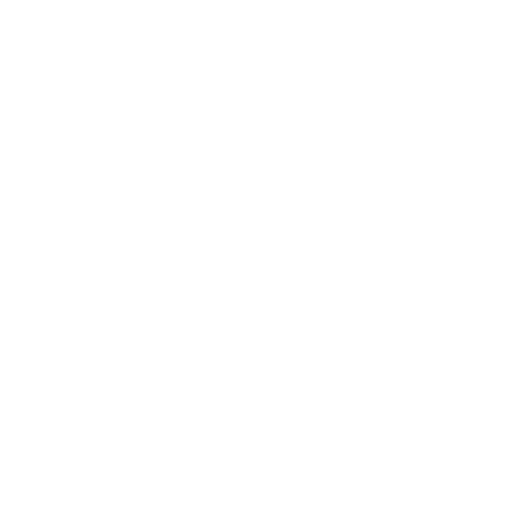
t = 0.00 s
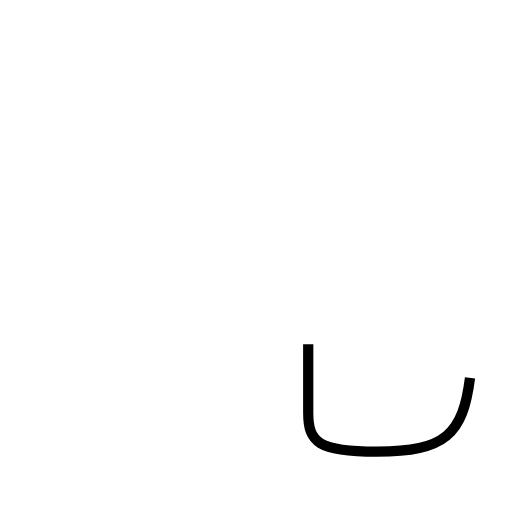
t = 0.87 s
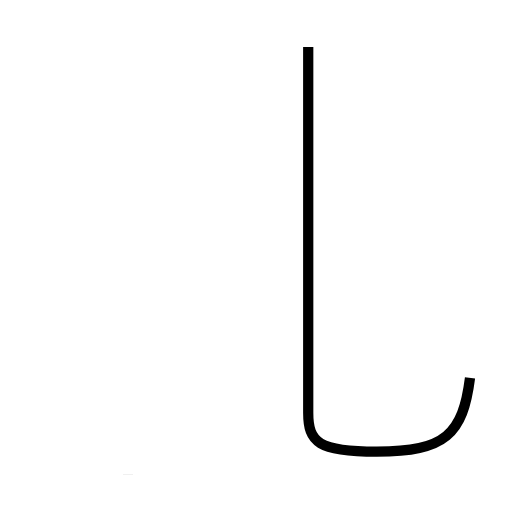
t = 1.74 s
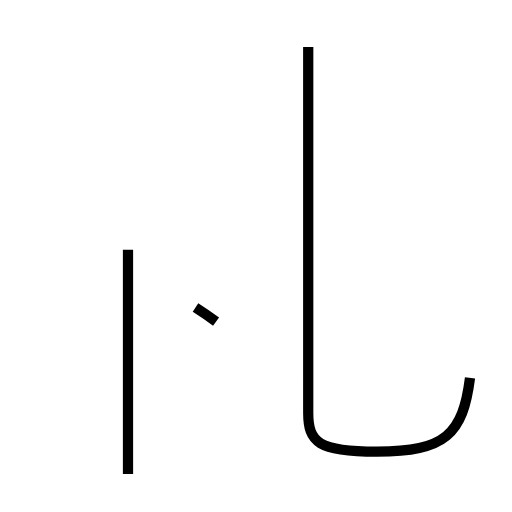
t = 2.47 s
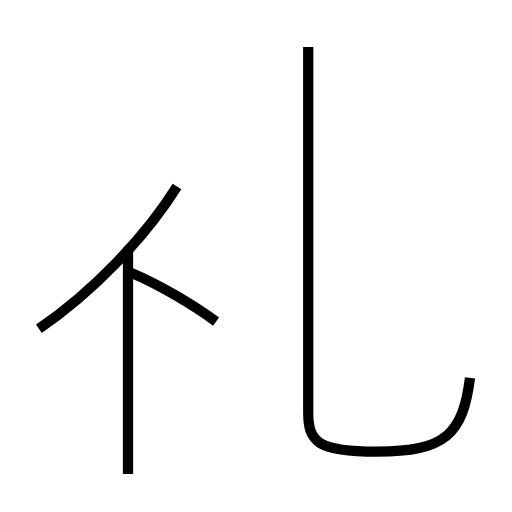
t = 3.27 s
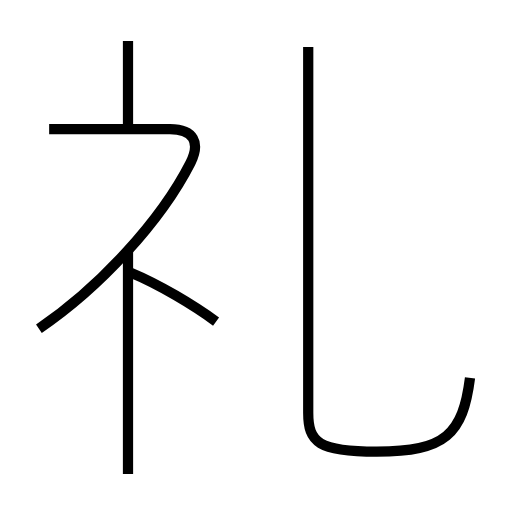
t = 4.13 s

The animated SVG that drew these frames (rendered in a browser with its animation timeline set to each time). Animation: 5 SMIL elements (animate=5); one cycle of 4.13 s.

<?xml version='1.0' encoding='utf-8'?>
<svg viewBox="0.0 -6.0 50.0 50.0" version="1.1" xmlns="http://www.w3.org/2000/svg"><rect x="-1000" y="-1000" width="2000" height="2000" stroke="white" fill="white" /><g style="fill:none;stroke:#000000;stroke-width:1"><path d="M 45.9 -7.1 C 45.2 -1.6 43.5 0.1 36.8 0.1 C 31.1 0.1 30.1 -0.8 30.1 -3.7 L 30.1 -39.4 " transform="translate(0.0 38.0)" stroke-dasharray="58.06063446561818" stroke-dashoffset="58.06063446561818"><animate attributeName="stroke-dashoffset" from="58.06063446561818" to="0" dur="1.7418190339685453s" begin="0s" fill="freeze" /></path><path d="M 12.5 2.3 L 12.5 -19.6 " transform="translate(0.0 38.0)" stroke-dasharray="21.900000000000002" stroke-dashoffset="21.900000000000002"><animate attributeName="stroke-dashoffset" from="21.900000000000002" to="0" dur="0.657s" begin="1.7418190339685453s" fill="freeze" /></path><path d="M 21.1 -12.6 C 18.9 -14.2 15.6 -16.2 12.7 -17.4 " transform="translate(0.0 38.0)" stroke-dasharray="9.694296686625092" stroke-dashoffset="9.694296686625092"><animate attributeName="stroke-dashoffset" from="9.694296686625092" to="0" dur="0.29082890059875277s" begin="2.3988190339685453s" fill="freeze" /></path><path d="M 3.8 -11.9 C 9.7 -15.9 15.7 -22.4 18.6 -28.1 C 19.6 -30.1 18.9 -31.4 16.6 -31.4 L 4.8 -31.4 " transform="translate(0.0 38.0)" stroke-dasharray="38.976719830979825" stroke-dashoffset="38.976719830979825"><animate attributeName="stroke-dashoffset" from="38.976719830979825" to="0" dur="1.1693015949293948s" begin="2.689647934567298s" fill="freeze" /></path><path d="M 12.5 -31.1 L 12.5 -40.0" transform="translate(0.0 38.0)" stroke-dasharray="8.899999999999999" stroke-dashoffset="8.899999999999999"><animate attributeName="stroke-dashoffset" from="8.899999999999999" to="0" dur="0.26699999999999996s" begin="3.8589495294966927s" fill="freeze" /></path></g></svg>
